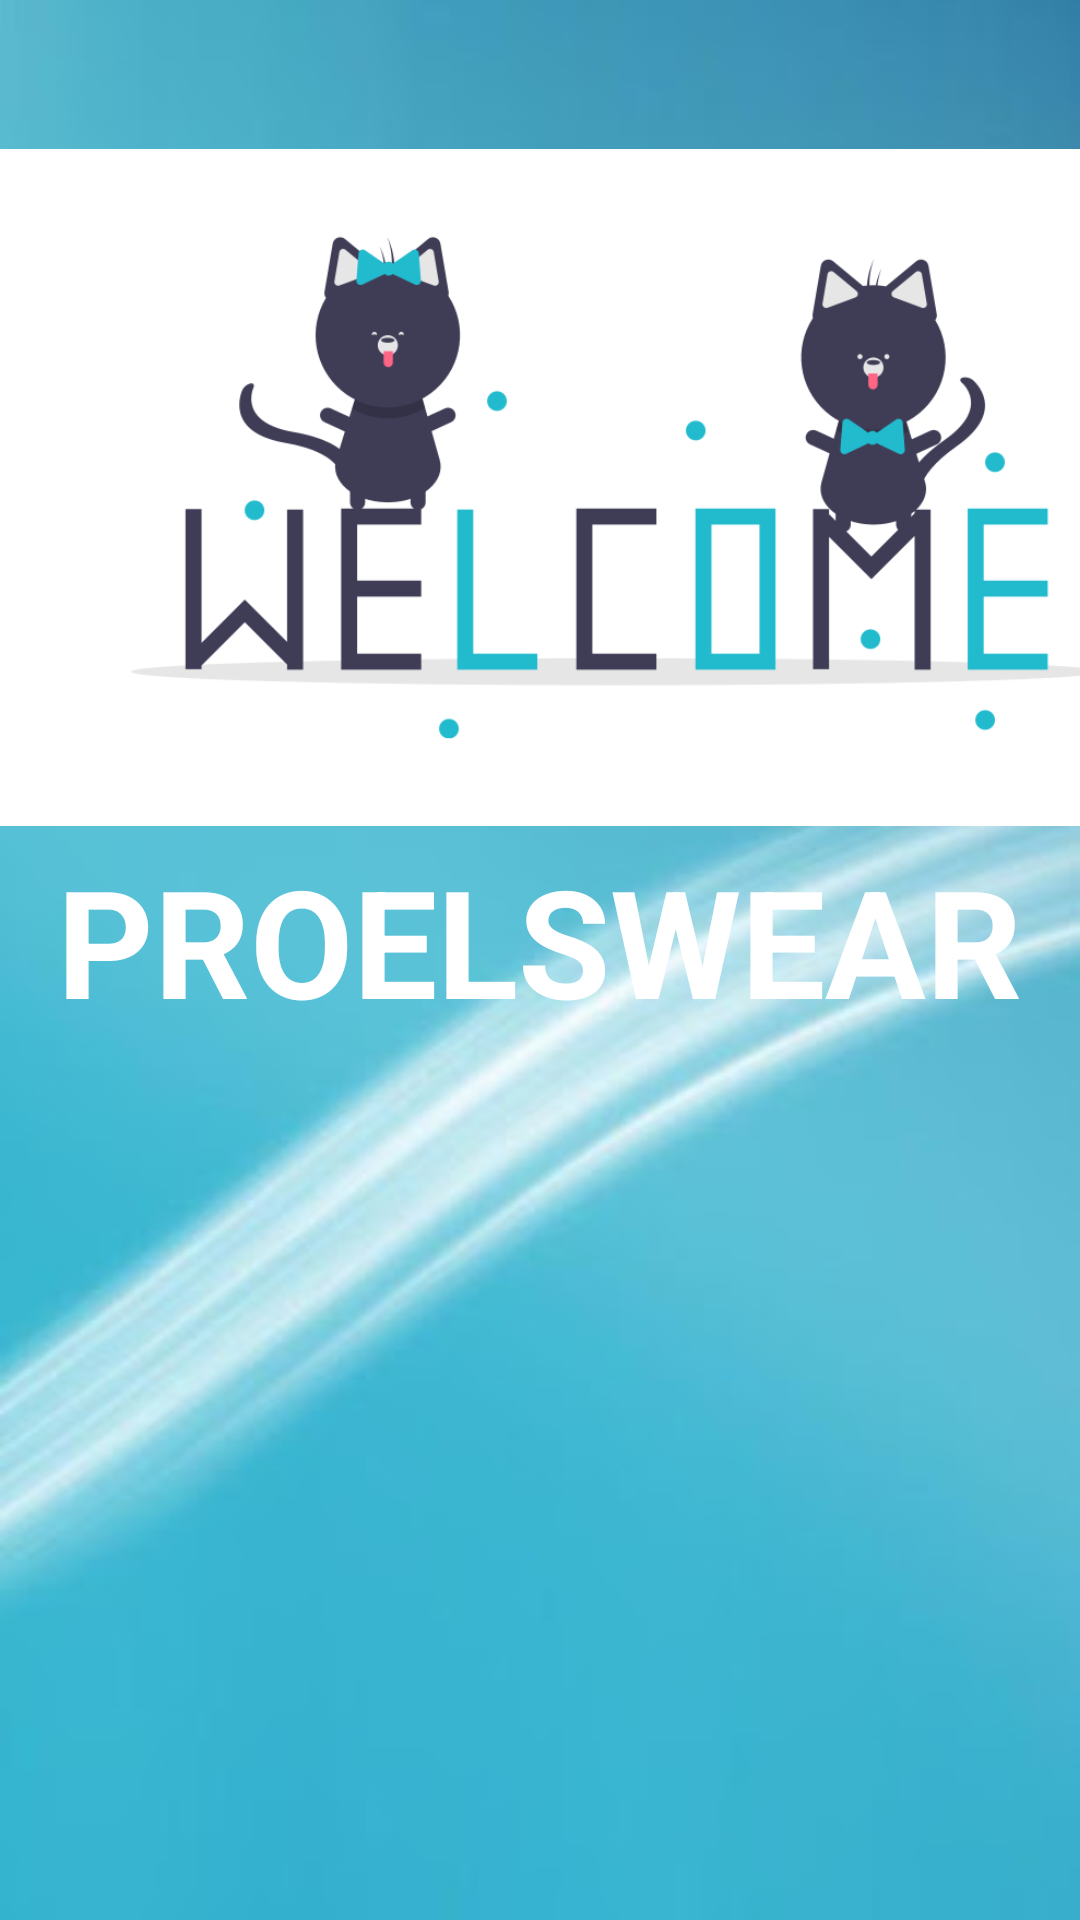

Reconstruct the res/layout file that produces this screen, plus the resources it refers to.
<!-- AndroidManifest.xml: activity theme AppTheme.NoActionBar -->
<!-- res/layout/activity_splash.xml -->
<?xml version="1.0" encoding="utf-8"?>
<androidx.constraintlayout.widget.ConstraintLayout xmlns:android="http://schemas.android.com/apk/res/android"
    xmlns:app="http://schemas.android.com/apk/res-auto"
    xmlns:tools="http://schemas.android.com/tools"
    android:layout_width="match_parent"
    android:layout_height="match_parent"
    android:layout_gravity="center"
    android:background="@drawable/background_img"
    tools:context=".activities.SplashActivity">

    <TextView
        android:id="@+id/tv_app_name"
        android:layout_width="wrap_content"
        android:layout_height="wrap_content"
        android:layout_marginTop="280dp"
        android:gravity="center"
        android:text="@string/app_name"
        android:textAllCaps="true"
        android:textColor="@android:color/white"
        android:textSize="@dimen/splash_screen_title_dimens"
        android:textStyle="bold"
        app:layout_constraintEnd_toEndOf="parent"
        app:layout_constraintHorizontal_bias="0.494"
        app:layout_constraintStart_toStartOf="parent"
        app:layout_constraintTop_toTopOf="parent">

    </TextView>

    <ImageView
        android:id="@+id/imageView"
        android:layout_width="411dp"
        android:layout_height="325dp"
        app:layout_constraintStart_toStartOf="parent"
        app:layout_constraintTop_toTopOf="parent"
        app:srcCompat="@drawable/undraw_welcome_cats_thqn" />

</androidx.constraintlayout.widget.ConstraintLayout>
<!-- resources referenced by this layout -->
<resources>
  <dimen name="splash_screen_title_dimens">50sp</dimen>
  <!-- drawable background_img: jpg bitmap (drawable, 14106 bytes) -->
  <!-- drawable undraw_welcome_cats_thqn: png bitmap (drawable, 26995 bytes) -->
  <string name="app_name">ProElswear</string>
  <style name="AppTheme.NoActionBar" parent="Theme.AppCompat.Light.NoActionBar">
          
          <item name="windowActionBar">false</item>
          <item name="android:windowNoTitle">true</item>
      </style>
</resources>
